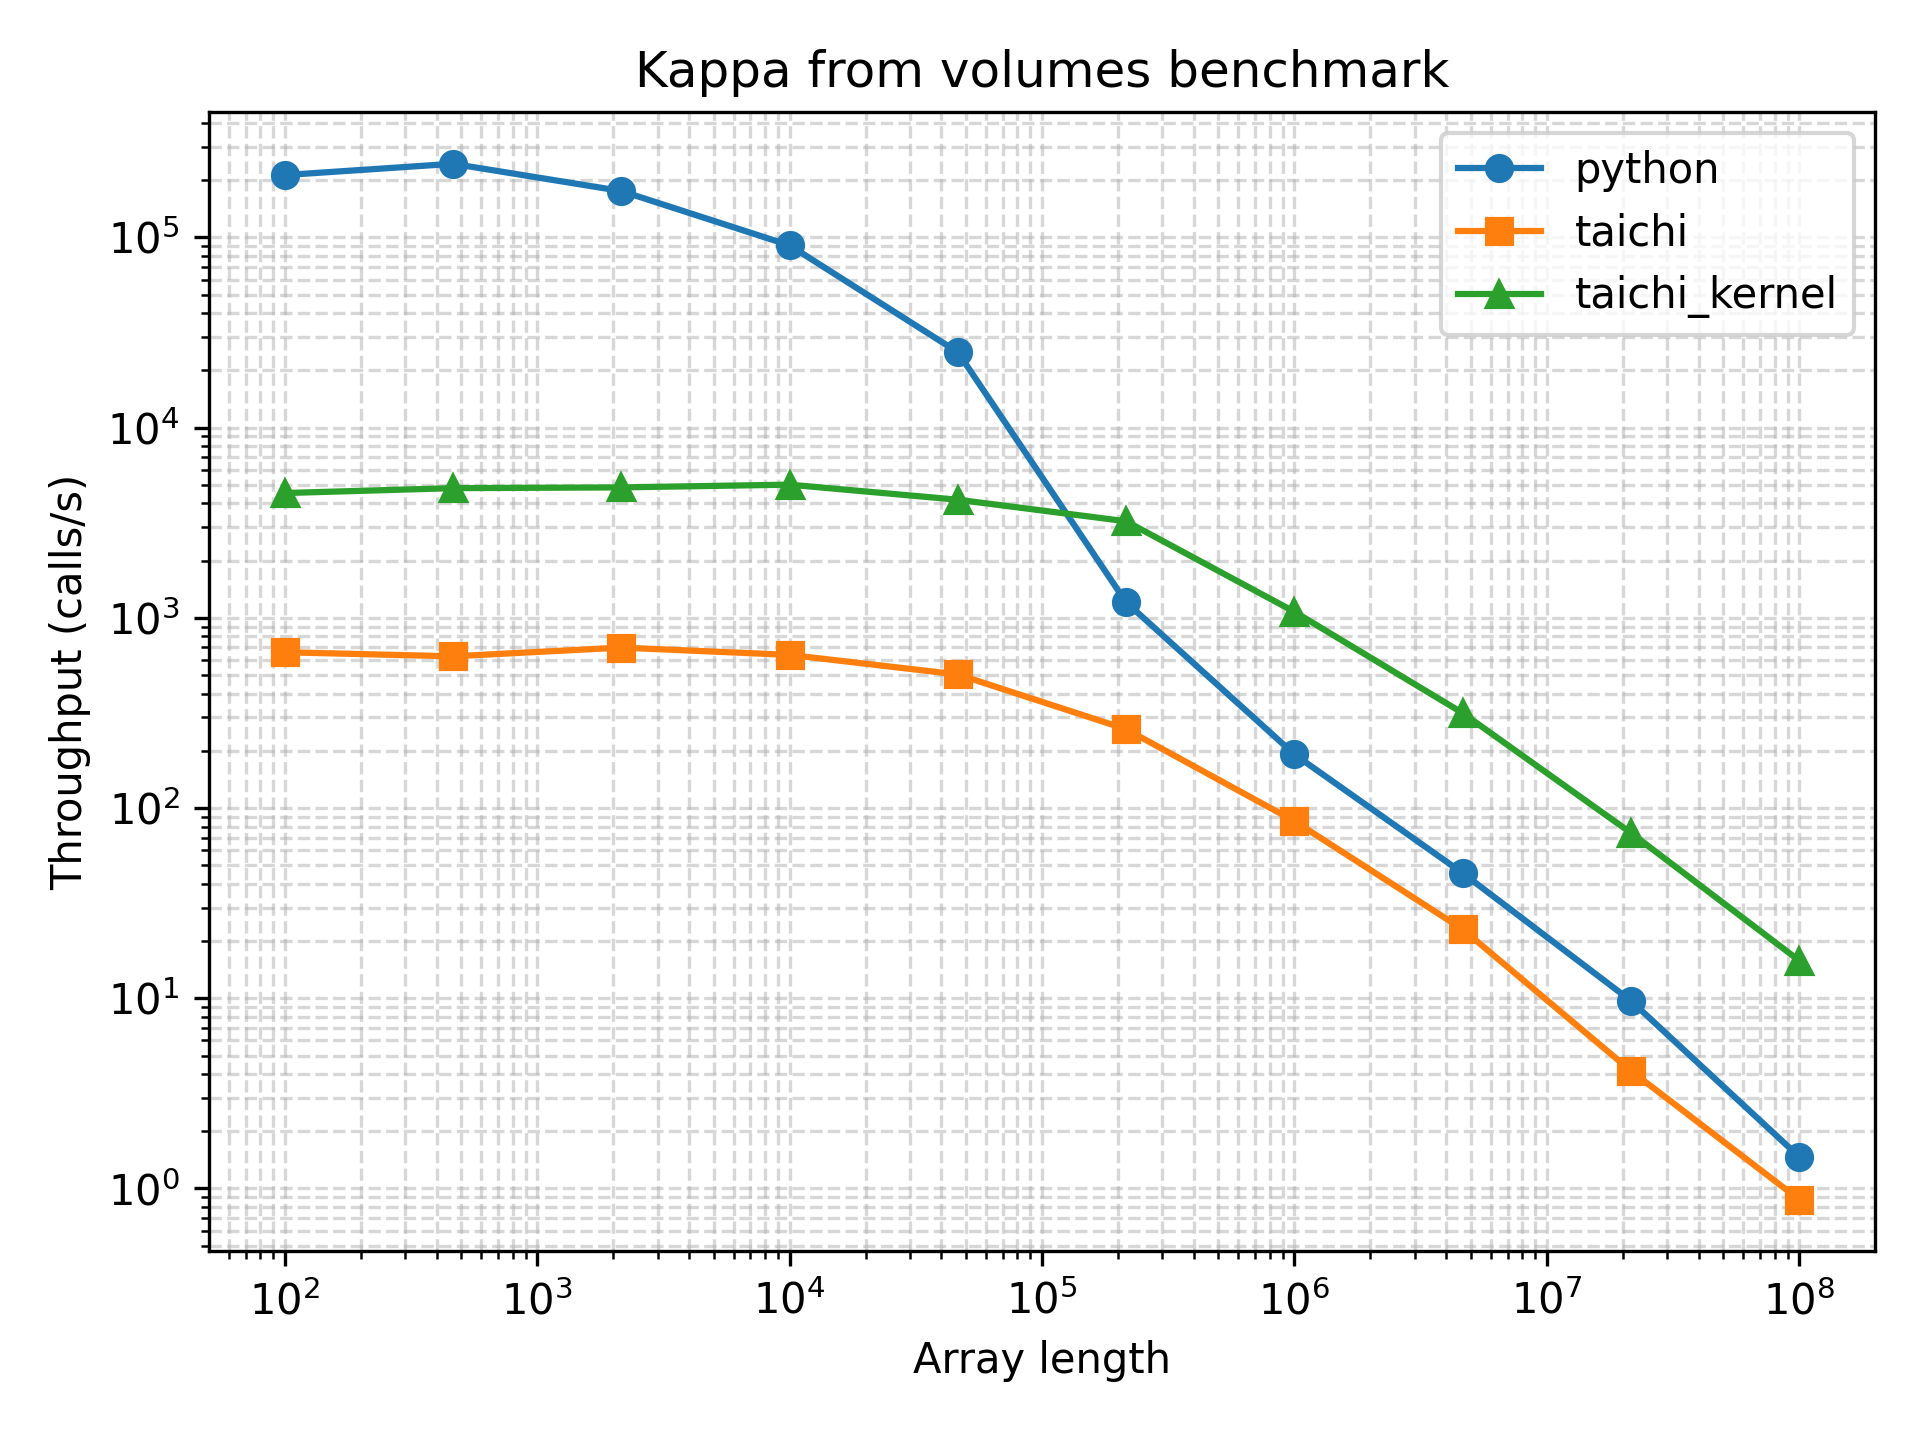

The data file committed next to this chart (first rows):
array_length, python_function_calls, python_min_time_s, python_max_time_s, python_mean_time_s, python_mode_time_s, python_median_time_s, python_std_time_s, python_throughput_calls_per_s, python_cycles_per_call, python_flops_per_call, python_flops_per_cycle, taichi_function_calls, taichi_min_time_s, taichi_max_time_s, taichi_mean_time_s, taichi_mode_time_s, taichi_median_time_s, taichi_std_time_s, taichi_throughput_calls_per_s, taichi_cycles_per_call, taichi_flops_per_call, taichi_flops_per_cycle, taichi_kernel_function_calls
100, 88776, 4.7e-06, 0.01396, 1.0214469000630801e-05, 5.4e-06, 9.6e-06, 4.992168189502466e-05, 212766, 14076, 100, 0.007104, 154, 0.001516, 0.5999, 0.006502, 0.5999, 0.002418, 0.04814, 659.6, 4540720, 100, 2.2022941518409142e-05, 2490
464, 125864, 4.1e-06, 0.0006455, 7.285559810589208e-06, 4.5e-06, 6.8e-06, 4.456974842914128e-06, 243902, 12280, 464, 0.03779, 386, 0.001593, 0.005703, 0.002593, 0.002416, 0.002453, 0.0005739, 627.8, 4770736, 464, 9.725963638101505e-05, 2708
2154, 126266, 5.7e-06, 0.01527, 7.40918457858806e-06, 6.1e-06, 6.3e-06, 4.3630674155112364e-05, 175439, 17072, 2154, 0.1262, 419, 0.001433, 0.01951, 0.002388, 0.002455, 0.002282, 0.001215, 697.8, 4292134, 2154, 0.0005018, 3255
10000, 71903, 1.1e-05, 0.0001279, 1.3412729649666912e-05, 1.17e-05, 1.23e-05, 3.934686862984028e-06, 90909, 32945, 10000, 0.3035, 447, 0.001566, 0.003517, 0.002236, 0.002403, 0.002246, 0.0003221, 638.8, 4688672, 10000, 0.002133, 2646
46415, 21380, 4.01e-05, 0.0003478, 4.6029859681945744e-05, 4.17e-05, 4.31e-05, 8.979910007348301e-06, 24938, 120100, 46415, 0.3865, 331, 0.001984, 0.006971, 0.003026, 0.002938, 0.002858, 0.0007344, 504.1, 5941481, 46415, 0.007812, 2695
215443, 949, 0.0008275, 0.002702, 0.001052, 0.0009585, 0.000975, 0.0002219, 1208, 2478362, 215443, 0.08693, 173, 0.003848, 0.01047, 0.005817, 0.005947, 0.005504, 0.001475, 259.9, 11524760, 215443, 0.01869, 1768
1000000, 106, 0.005219, 0.0406, 0.009436, 0.006083, 0.00768, 0.005909, 191.6, 15630606, 1000000, 0.06398, 70, 0.01171, 0.01964, 0.01442, 0.01635, 0.01383, 0.001738, 85.43, 35059470, 1000000, 0.02852, 802
4641588, 38, 0.02197, 0.04292, 0.0265, 0.02759, 0.02632, 0.003517, 45.51, 65814226, 4641588, 0.07053, 22, 0.04337, 0.05199, 0.04703, 0.04701, 0.04695, 0.002166, 23.06, 129890754, 4641588, 0.03573, 253
21544346, 9, 0.1031, 0.1517, 0.1178, 0.1102, 0.1126, 0.01439, 9.699, 308809958, 21544346, 0.06977, 5, 0.2408, 0.2566, 0.248, 0.2566, 0.2484, 0.00609, 4.153, 721098064, 21544346, 0.02988, 57
100000000, 5, 0.6817, 4.007, 1.398, 4.007, 0.714, 1.461, 1.467, 2041743912, 100000000, 0.04898, 5, 1.144, 2.805, 1.628, 2.805, 1.277, 0.6989, 0.8745, 3424873848, 100000000, 0.0292, 13
